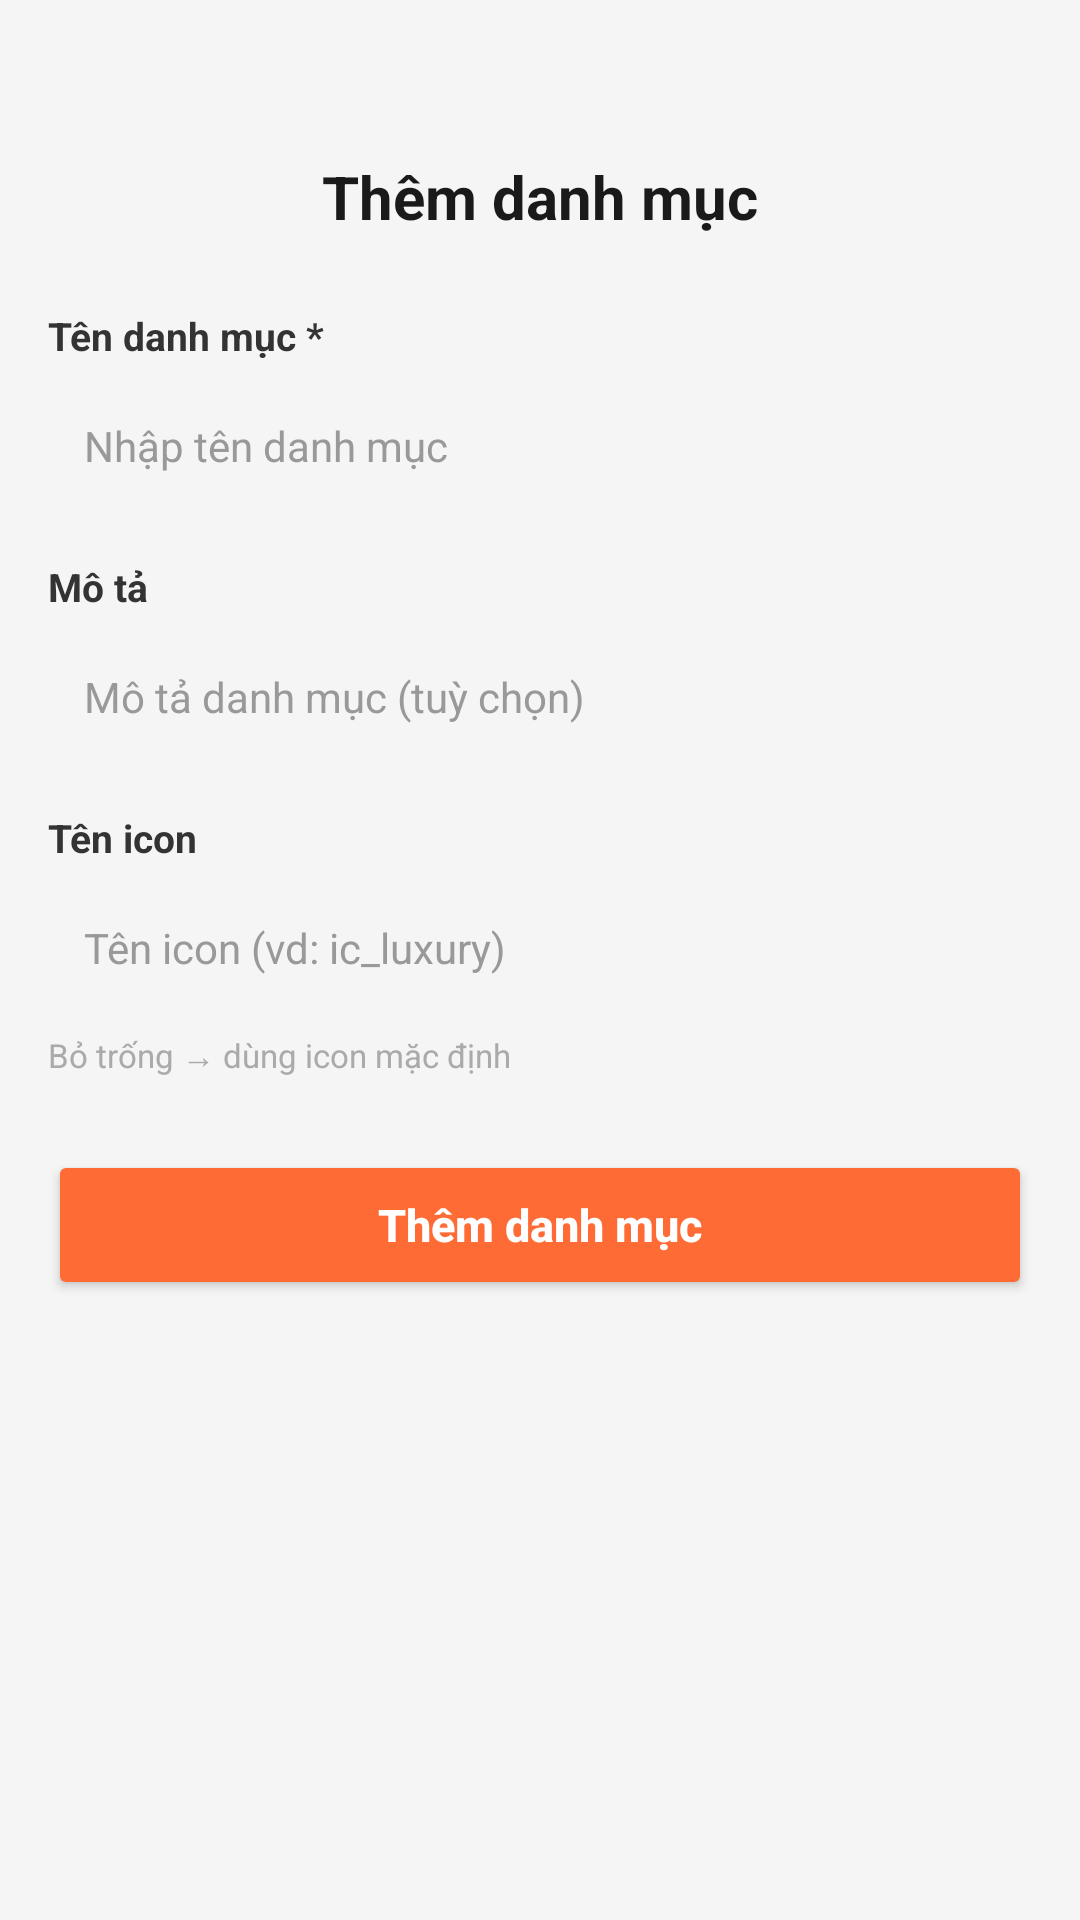

This screen was rendered from an Android layout file. Write that file and the resources it references.
<!-- AndroidManifest.xml: application theme Theme.VILOI -->
<!-- res/layout/fragment_them_danh_muc.xml -->
<?xml version="1.0" encoding="utf-8"?>
<ScrollView xmlns:android="http://schemas.android.com/apk/res/android"
    android:layout_width="match_parent"
    android:layout_height="match_parent"
    android:background="#F5F5F5"
    android:padding="16dp">

    <LinearLayout
        android:layout_width="match_parent"
        android:layout_height="wrap_content"
        android:orientation="vertical">

        
        <ImageView
            android:id="@+id/btnBack_themdm"
            android:layout_width="24dp"
            android:layout_height="24dp"
            android:layout_marginBottom="12dp"
            android:src="@drawable/ic_muiten" />

        
        <TextView
            android:layout_width="wrap_content"
            android:layout_height="wrap_content"
            android:layout_gravity="center"
            android:layout_marginBottom="24dp"
            android:text="Thêm danh mục"
            android:textColor="#1A1A1A"
            android:textSize="20sp"
            android:textStyle="bold" />

        
        <TextView
            android:layout_width="wrap_content"
            android:layout_height="wrap_content"
            android:layout_marginBottom="4dp"
            android:text="Tên danh mục *"
            android:textColor="#333333"
            android:textSize="13sp"
            android:textStyle="bold" />

        <EditText
            android:id="@+id/edtTenDanhMuc"
            android:layout_width="match_parent"
            android:layout_height="48dp"
            android:layout_marginBottom="14dp"
            android:background="@drawable/bg_input"
            android:hint="Nhập tên danh mục"
            android:inputType="textCapWords"
            android:padding="12dp"
            android:textColor="#111111"
            android:textColorHint="#999999"
            android:textSize="14sp" />

        
        <TextView
            android:layout_width="wrap_content"
            android:layout_height="wrap_content"
            android:layout_marginBottom="4dp"
            android:text="Mô tả"
            android:textColor="#333333"
            android:textSize="13sp"
            android:textStyle="bold" />

        <EditText
            android:id="@+id/edtMoTa"
            android:layout_width="match_parent"
            android:layout_height="48dp"
            android:layout_marginBottom="14dp"
            android:background="@drawable/bg_input"
            android:hint="Mô tả danh mục (tuỳ chọn)"
            android:padding="12dp"
            android:textColor="#111111"
            android:textColorHint="#999999"
            android:textSize="14sp" />

        
        <TextView
            android:layout_width="wrap_content"
            android:layout_height="wrap_content"
            android:layout_marginBottom="4dp"
            android:text="Tên icon"
            android:textColor="#333333"
            android:textSize="13sp"
            android:textStyle="bold" />

        <EditText
            android:id="@+id/edtIcon"
            android:layout_width="match_parent"
            android:layout_height="48dp"
            android:layout_marginBottom="4dp"
            android:background="@drawable/bg_input"
            android:hint="Tên icon (vd: ic_luxury)"
            android:inputType="text"
            android:padding="12dp"
            android:textColor="#111111"
            android:textColorHint="#999999"
            android:textSize="14sp" />

        
        <TextView
            android:layout_width="wrap_content"
            android:layout_height="wrap_content"
            android:layout_marginBottom="24dp"
            android:text="Bỏ trống → dùng icon mặc định"
            android:textColor="#AAAAAA"
            android:textSize="11sp" />

        
        <Button
            android:id="@+id/btnThemDanhMuc"
            android:layout_width="match_parent"
            android:layout_height="50dp"
            android:backgroundTint="#FF6B35"
            android:text="Thêm danh mục"
            android:textAllCaps="false"
            android:textColor="#FFFFFF"
            android:textSize="15sp"
            android:textStyle="bold" />

    </LinearLayout>

</ScrollView>
<!-- resources referenced by this layout -->
<resources>
  <style name="Theme.VILOI" parent="Base.Theme.VILOI" />
  <style name="Base.Theme.VILOI" parent="Theme.Material3.DayNight.NoActionBar">
          
          
      </style>
</resources>
